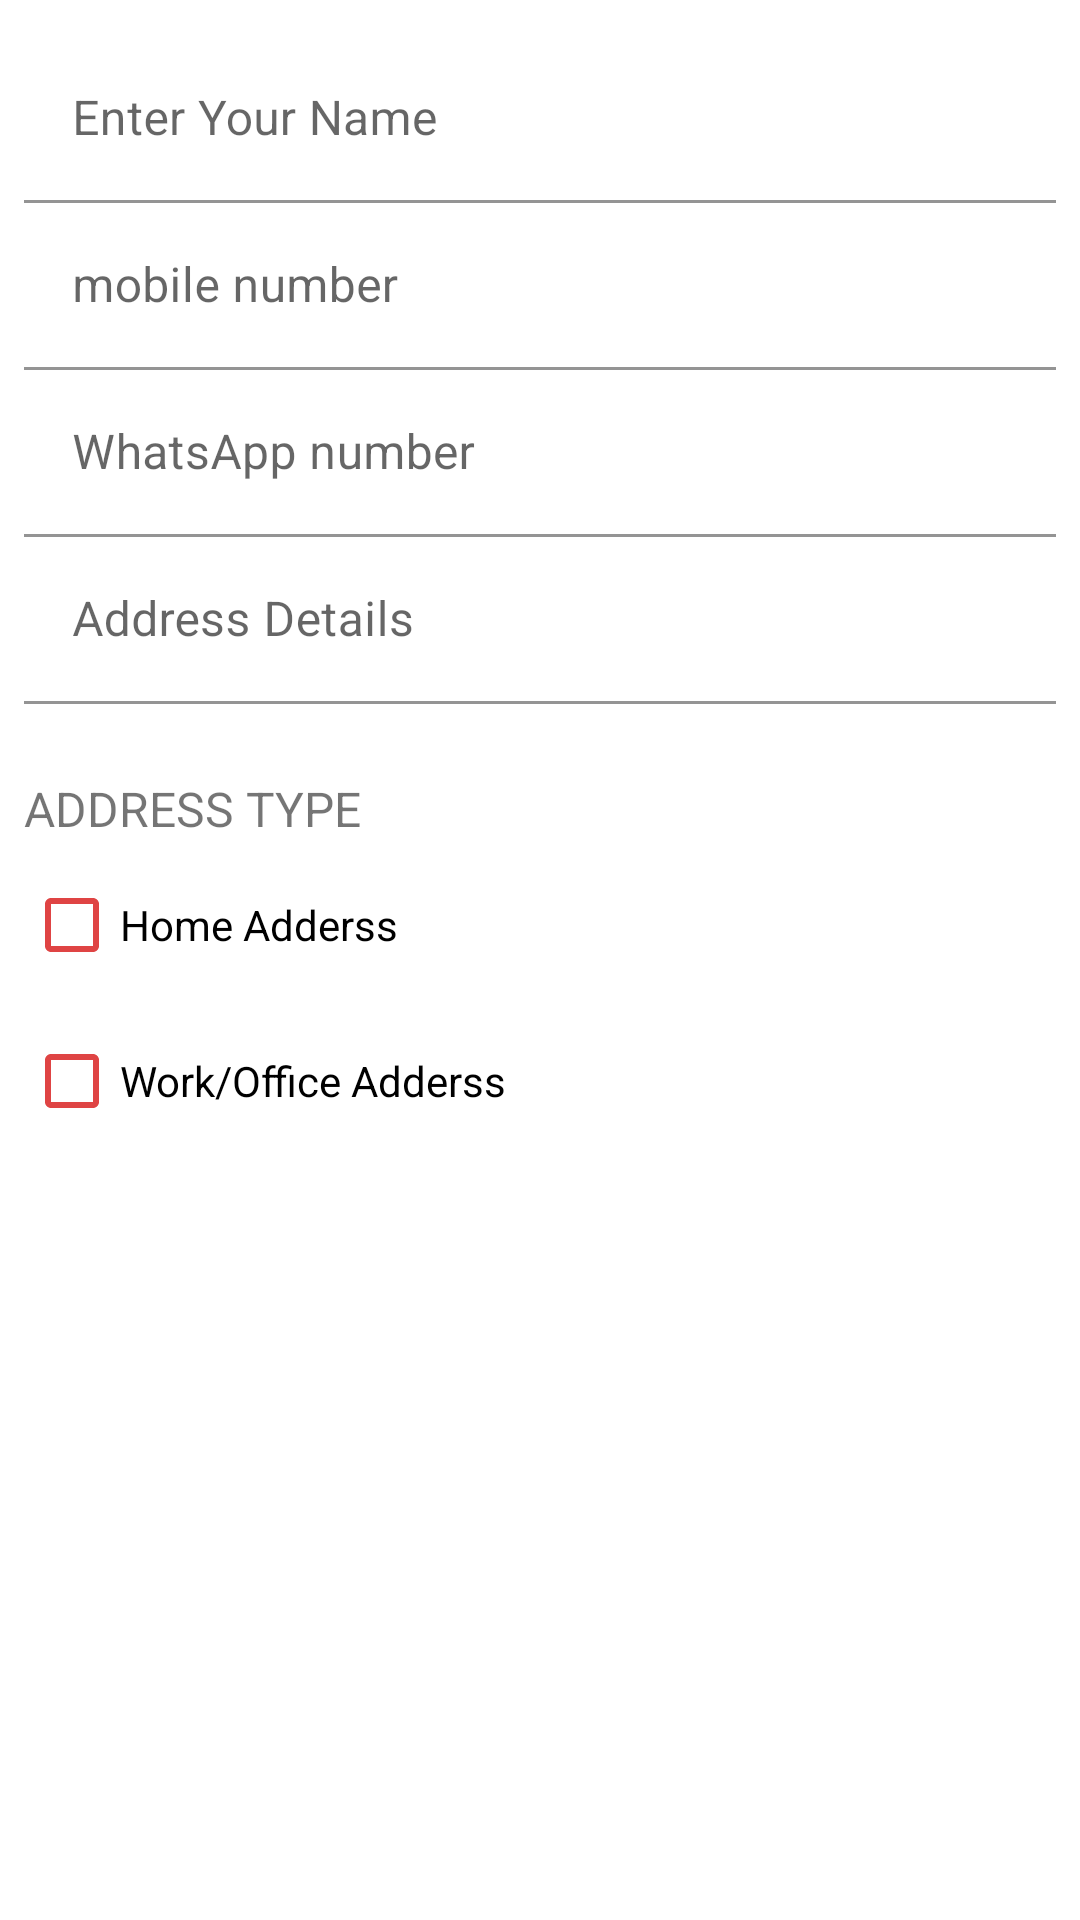

Layout XML and referenced resources for this Android screen:
<!-- AndroidManifest.xml: application theme Theme.MyAata -->
<!-- res/layout/activity_admin_edit_address.xml -->
<?xml version="1.0" encoding="utf-8"?>
<LinearLayout xmlns:android="http://schemas.android.com/apk/res/android"
    xmlns:app="http://schemas.android.com/apk/res-auto"
    xmlns:tools="http://schemas.android.com/tools"
    android:layout_width="match_parent"
    android:layout_height="match_parent"
    android:orientation="vertical"
    tools:context=".AdminEditAddress">

    <ScrollView



        android:layout_width="match_parent"
        android:layout_height="match_parent">



        <LinearLayout
            android:layout_width="match_parent"
            android:orientation="vertical"
            android:layout_height="match_parent"
            >

            <com.google.android.material.textfield.TextInputLayout
                android:layout_width="match_parent"
                android:layout_marginTop="12dp"
                android:layout_height="wrap_content"
                android:layout_marginHorizontal="8dp"
                >

                <EditText
                    android:id="@+id/name_et"
                    android:layout_width="match_parent"
                    android:layout_height="wrap_content"
                    android:backgroundTint="#00ffffff"


                    android:hint="Enter Your Name"
                    android:inputType="text"
                    android:textColor="#000" />
            </com.google.android.material.textfield.TextInputLayout>

            <com.google.android.material.textfield.TextInputLayout
                android:id="@+id/textInputLayout"
                android:layout_marginHorizontal="8dp"

                android:layout_width="match_parent"
                android:layout_height="wrap_content">

                <EditText
                    android:id="@+id/number_et"
                    android:layout_width="match_parent"
                    android:layout_height="wrap_content"
                    android:hint="mobile number"
                    android:inputType="phone"
                    android:backgroundTint="#00ffffff"

                    android:textColor="#000" />
            </com.google.android.material.textfield.TextInputLayout>

            <com.google.android.material.textfield.TextInputLayout
                android:layout_width="match_parent"
                android:layout_marginHorizontal="8dp"

                android:layout_height="wrap_content">

                <EditText
                    android:id="@+id/whats_app_no_et"
                    android:layout_width="match_parent"
                    android:layout_height="wrap_content"
                    android:hint="WhatsApp number"
                    android:inputType="number"
                    android:backgroundTint="#00ffffff"

                    android:textColor="#000" />
            </com.google.android.material.textfield.TextInputLayout>



            <com.google.android.material.textfield.TextInputLayout
                android:id="@+id/textInputLayout8"


                android:layout_marginHorizontal="8dp"
                android:layout_width="match_parent"
                android:layout_height="wrap_content">

                <EditText
                    android:id="@+id/address_details_et"
                    android:layout_width="match_parent"
                    android:layout_height="wrap_content"
                    android:hint="Address Details"
                    android:inputType="textMultiLine"
                    android:backgroundTint="#00ffffff"

                    android:textColor="#000" />


            </com.google.android.material.textfield.TextInputLayout>





            <TextView
                android:layout_width="match_parent"
                android:layout_height="wrap_content"
                android:layout_marginStart="8dp"
                android:layout_marginTop="24dp"
                android:text="ADDRESS TYPE"
                android:textSize="16dp" />


            <CheckBox
                android:id="@+id/address_type_Home"
                android:layout_width="match_parent"
                android:layout_height="wrap_content"
                android:buttonTint="#DF4444"
                android:layout_marginStart="8dp"
                android:layout_marginTop="4dp"
                android:text="Home Adderss" />

            <CheckBox
                android:id="@+id/address_type_office"
                android:layout_width="match_parent"
                android:layout_height="wrap_content"
                android:buttonTint="#DF4444"

                android:layout_marginStart="8dp"
                android:layout_marginTop="4dp"
                android:text="Work/Office Adderss" />

            <androidx.appcompat.widget.AppCompatButton
                android:id="@+id/save_address_btn"
                android:layout_width="match_parent"
                android:layout_height="wrap_content"
                android:layout_marginHorizontal="8dp"
                android:textColor="#FFFFFF"
                android:layout_marginTop="24dp"
                android:background="@drawable/button_background"
                android:text="Save Address" />
        </LinearLayout>

    </ScrollView>


</LinearLayout>
<!-- resources referenced by this layout -->
<resources>
  <style name="Theme.MyAata" parent="Theme.MaterialComponents.DayNight.NoActionBar">
          
          <item name="colorPrimary">@color/gray_25</item>
          <item name="colorPrimaryVariant">@color/green_200</item>
          <item name="colorOnPrimary">@color/white</item>
          
          <item name="colorSecondary">@color/teal_200</item>
          <item name="colorSecondaryVariant">@color/teal_700</item>
          <item name="colorOnSecondary">@color/black</item>
          
          <item name="android:statusBarColor" tools:targetApi="l">?attr/colorPrimaryVariant</item>
          
      </style>
  <!-- not gathered from this repository: default colours our renderer supplied (Android Studio template values) -->
  <color name="teal_200">#FF03DAC5</color>
  <color name="teal_700">#FF018786</color>
  <color name="black">#FF000000</color>
  <color name="white">#FFFFFFFF</color>
</resources>
